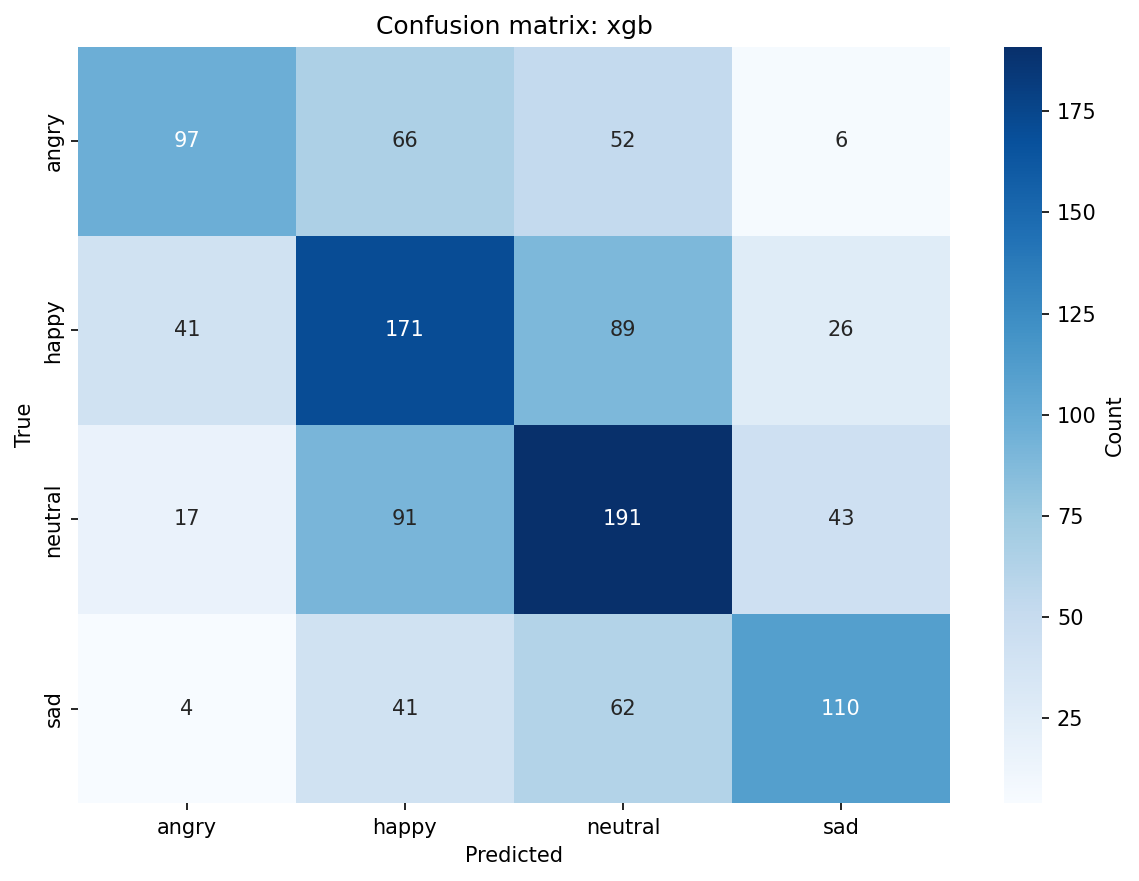

Values plotted in this chart, from the file beside it:
, angry, happy, neutral, sad
angry, 97, 66, 52, 6
happy, 41, 171, 89, 26
neutral, 17, 91, 191, 43
sad, 4, 41, 62, 110
